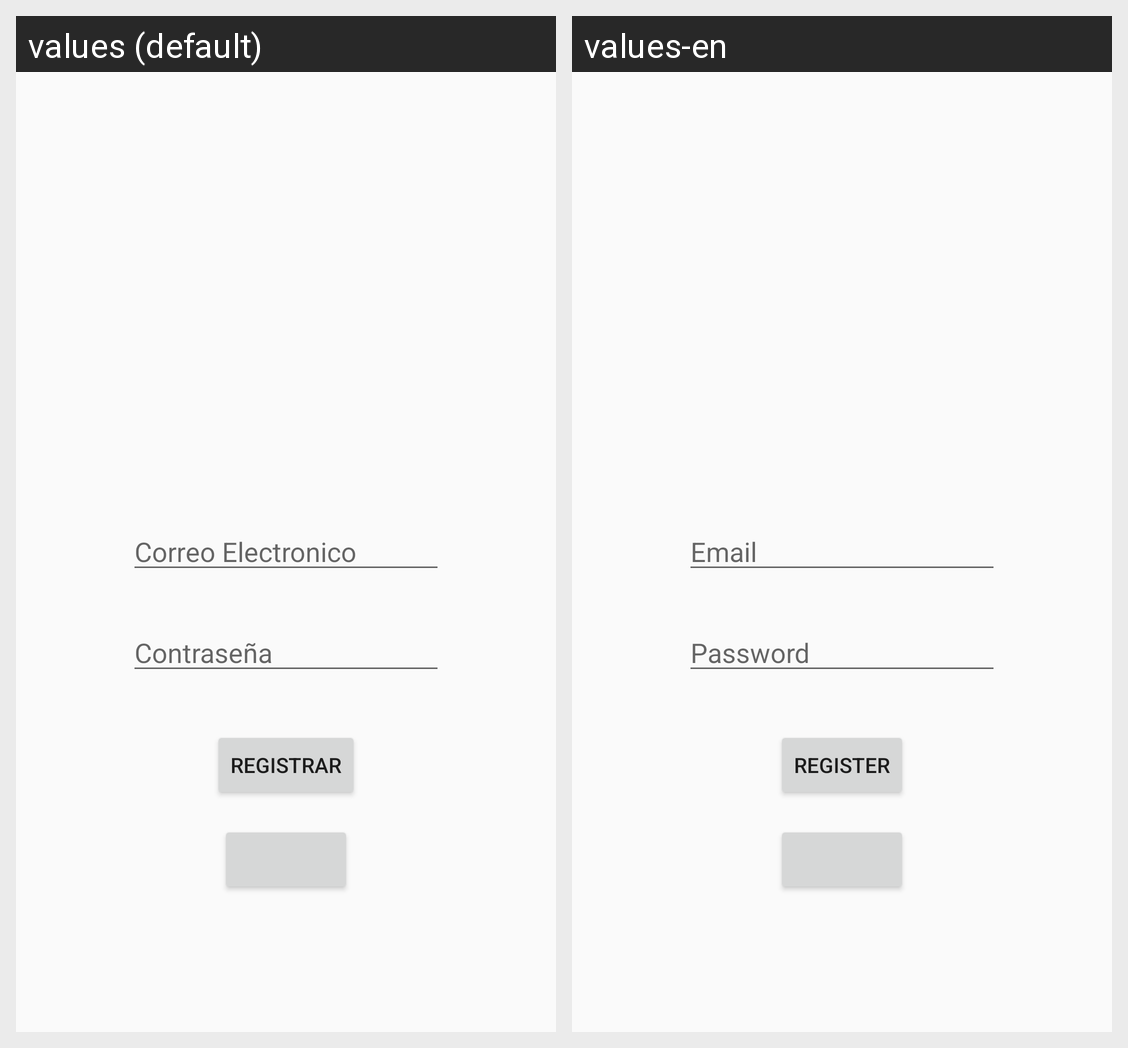

Strings drawn on this Android screen and how each of the app's shown locales translates them:
Android screen res/layout/activity_log_in2.xml rendered under 2 locales, left to right: values (default), values-en. Device: Nexus 5 (rendered at 1080×1920; each locale shown at half size, 540×960, under a caption strip naming it); theme AppTheme.
Strings drawn on this screen, with the default value and each locale's value (text and hints the layout hard-codes, and strings that could not be matched under every locale, appear in the picture but are not listed):

registrar
  values: Registrar
  values-en: Register

correo_electronico
  values: Correo Electronico
  values-en: Email

contrasena
  values: Contraseña
  values-en: Password
